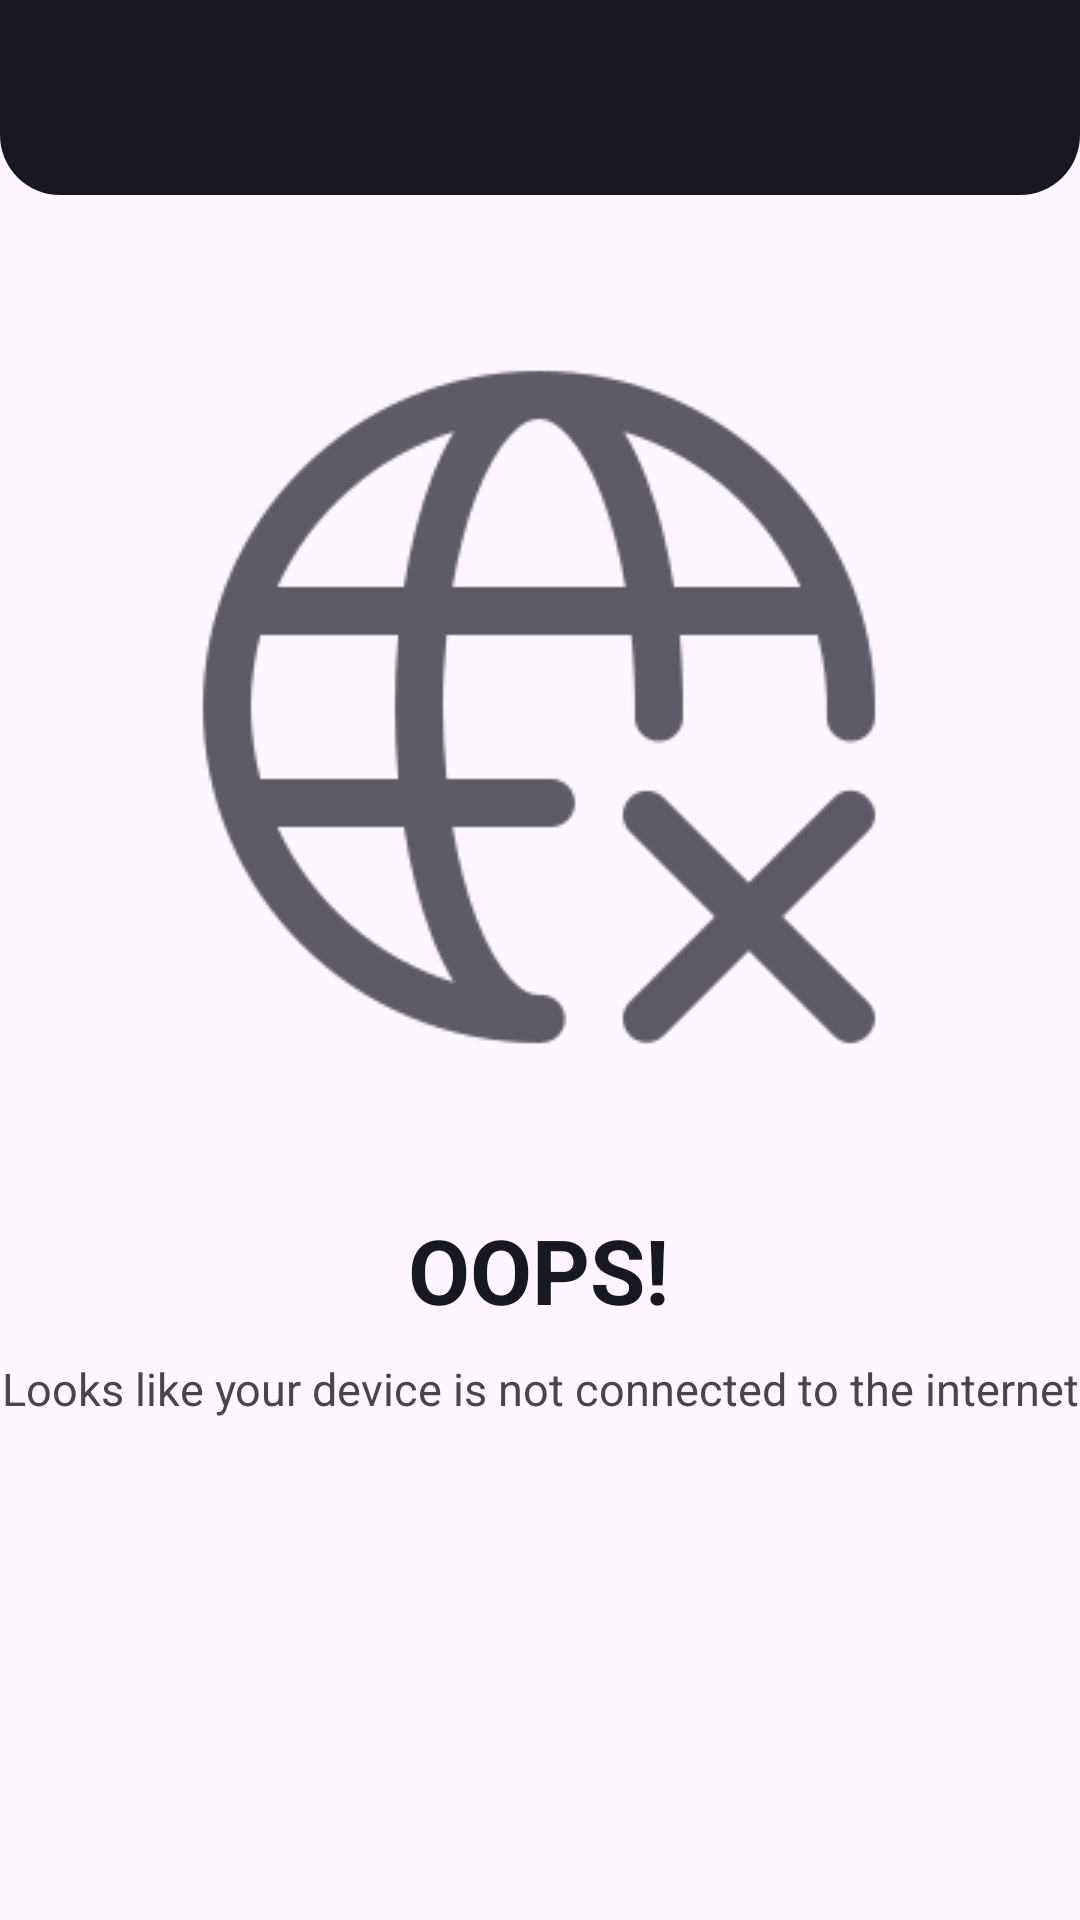

The Android layout XML behind this screen, and the referenced resources:
<!-- AndroidManifest.xml: application theme Theme.Project_A -->
<!-- res/layout/activity_device_offline.xml -->
<?xml version="1.0" encoding="utf-8"?>
<androidx.constraintlayout.widget.ConstraintLayout xmlns:android="http://schemas.android.com/apk/res/android"
    xmlns:app="http://schemas.android.com/apk/res-auto"
    xmlns:tools="http://schemas.android.com/tools"
    android:layout_width="match_parent"
    android:layout_height="match_parent"
    tools:context=".DeviceOffline">

    <LinearLayout
        android:id="@+id/linearLayout7"
        android:layout_width="match_parent"
        android:layout_height="65dp"
        android:background="@drawable/top_rounded_small"
        android:orientation="horizontal"
        app:layout_constraintBottom_toBottomOf="parent"
        app:layout_constraintEnd_toEndOf="parent"
        app:layout_constraintHorizontal_bias="0.0"
        app:layout_constraintStart_toStartOf="parent"
        app:layout_constraintTop_toTopOf="parent"
        app:layout_constraintVertical_bias="0.0"></LinearLayout>

    <ImageView
        android:id="@+id/imageView9"
        android:layout_width="wrap_content"
        android:layout_height="wrap_content"
        android:alpha="0.7"
        app:layout_constraintBottom_toBottomOf="parent"
        app:layout_constraintEnd_toEndOf="parent"
        app:layout_constraintHorizontal_bias="0.496"
        app:layout_constraintStart_toStartOf="parent"
        app:layout_constraintTop_toBottomOf="@+id/linearLayout7"
        app:layout_constraintVertical_bias="0.134"
        app:srcCompat="@drawable/nosignal" />

    <TextView
        android:id="@+id/textView18"
        android:layout_width="wrap_content"
        android:layout_height="wrap_content"
        android:text="OOPS!"
        android:textColor="#181823"
        android:textSize="30dp"
        android:textStyle="bold"
        app:layout_constraintBottom_toBottomOf="parent"
        app:layout_constraintEnd_toEndOf="parent"
        app:layout_constraintHorizontal_bias="0.498"
        app:layout_constraintStart_toStartOf="parent"
        app:layout_constraintTop_toBottomOf="@+id/imageView9"
        app:layout_constraintVertical_bias="0.166" />

    <TextView
        android:id="@+id/textView19"
        android:layout_width="wrap_content"
        android:layout_height="wrap_content"
        android:text="Looks like your device is not connected to the internet"
        android:textSize="15sp"
        app:layout_constraintBottom_toBottomOf="parent"
        app:layout_constraintEnd_toEndOf="parent"
        app:layout_constraintStart_toStartOf="parent"
        app:layout_constraintTop_toBottomOf="@+id/textView18"
        app:layout_constraintVertical_bias="0.053"
        tools:ignore="HardcodedText" />

</androidx.constraintlayout.widget.ConstraintLayout>
<!-- resources referenced by this layout -->
<resources>
  <!-- drawable nosignal: png bitmap (drawable, 22021 bytes) -->
  <!-- drawable top_rounded_small (drawable) -->
  <?xml version="1.0" encoding="utf-8"?>
  <shape xmlns:android="http://schemas.android.com/apk/res/android"
      android:shape="rectangle">
      
      <corners
          android:bottomLeftRadius="20dp"
          android:bottomRightRadius="20dp" />
      <solid android:color="#181823" />
  
  </shape>
  <style name="Theme.Project_A" parent="Theme.Material3.Light.NoActionBar" />
</resources>
